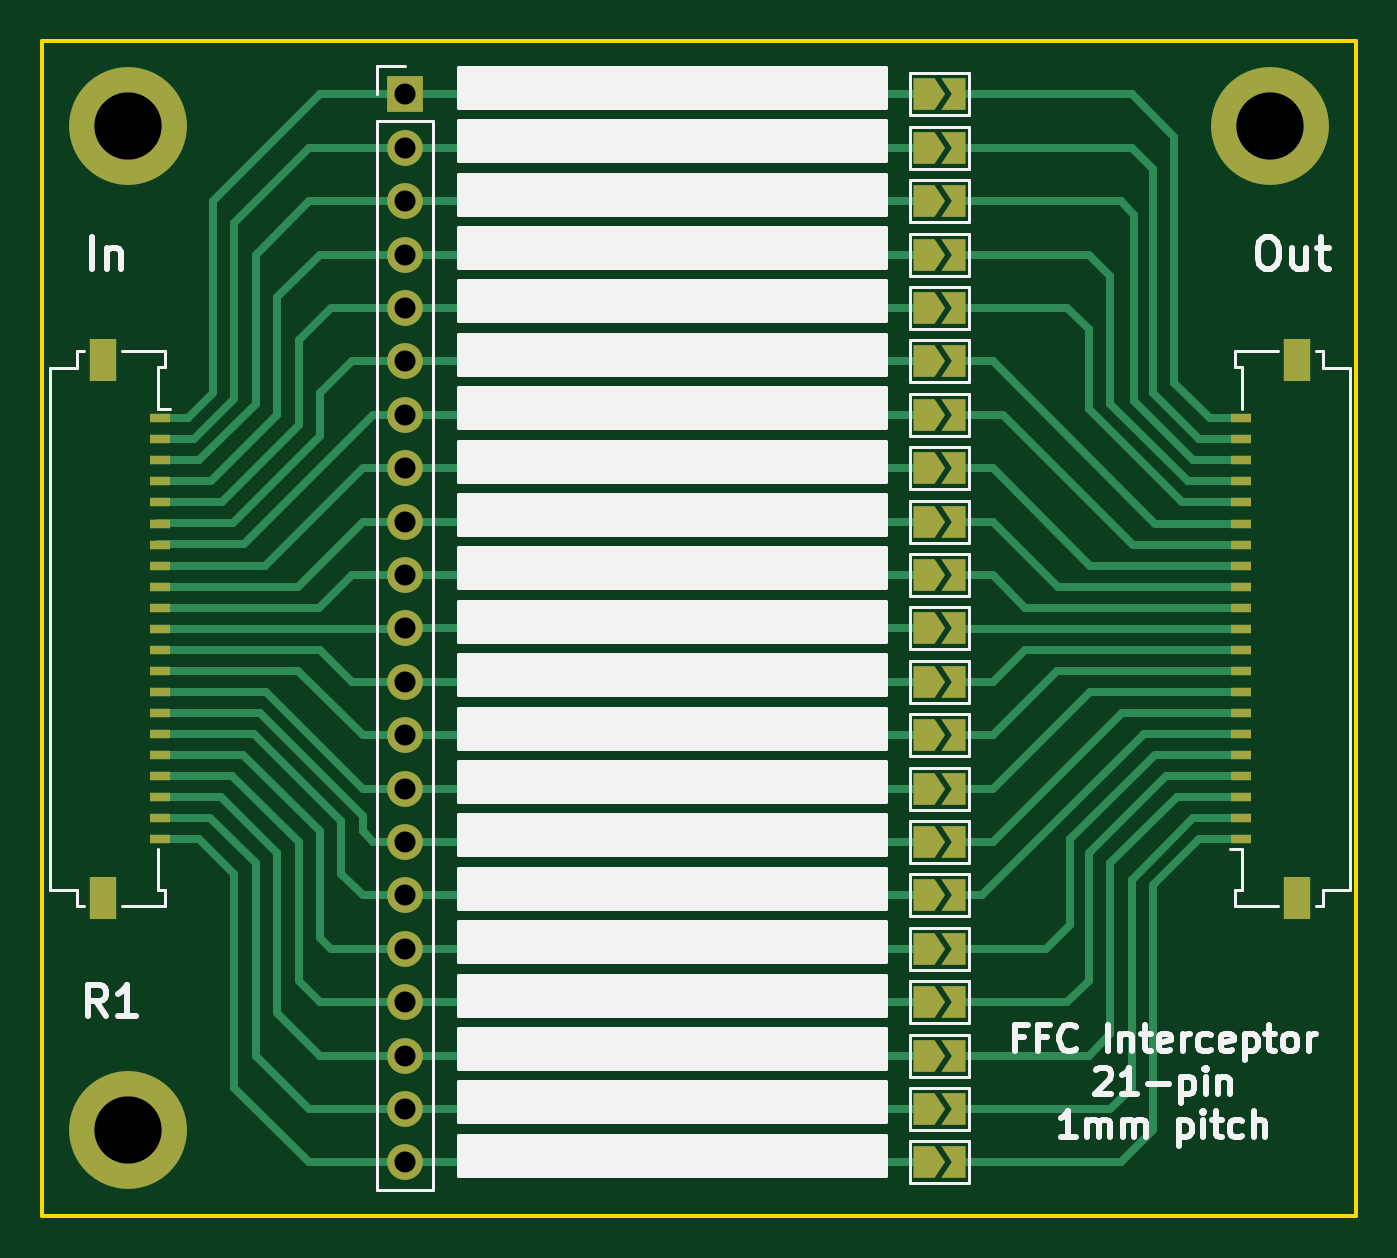
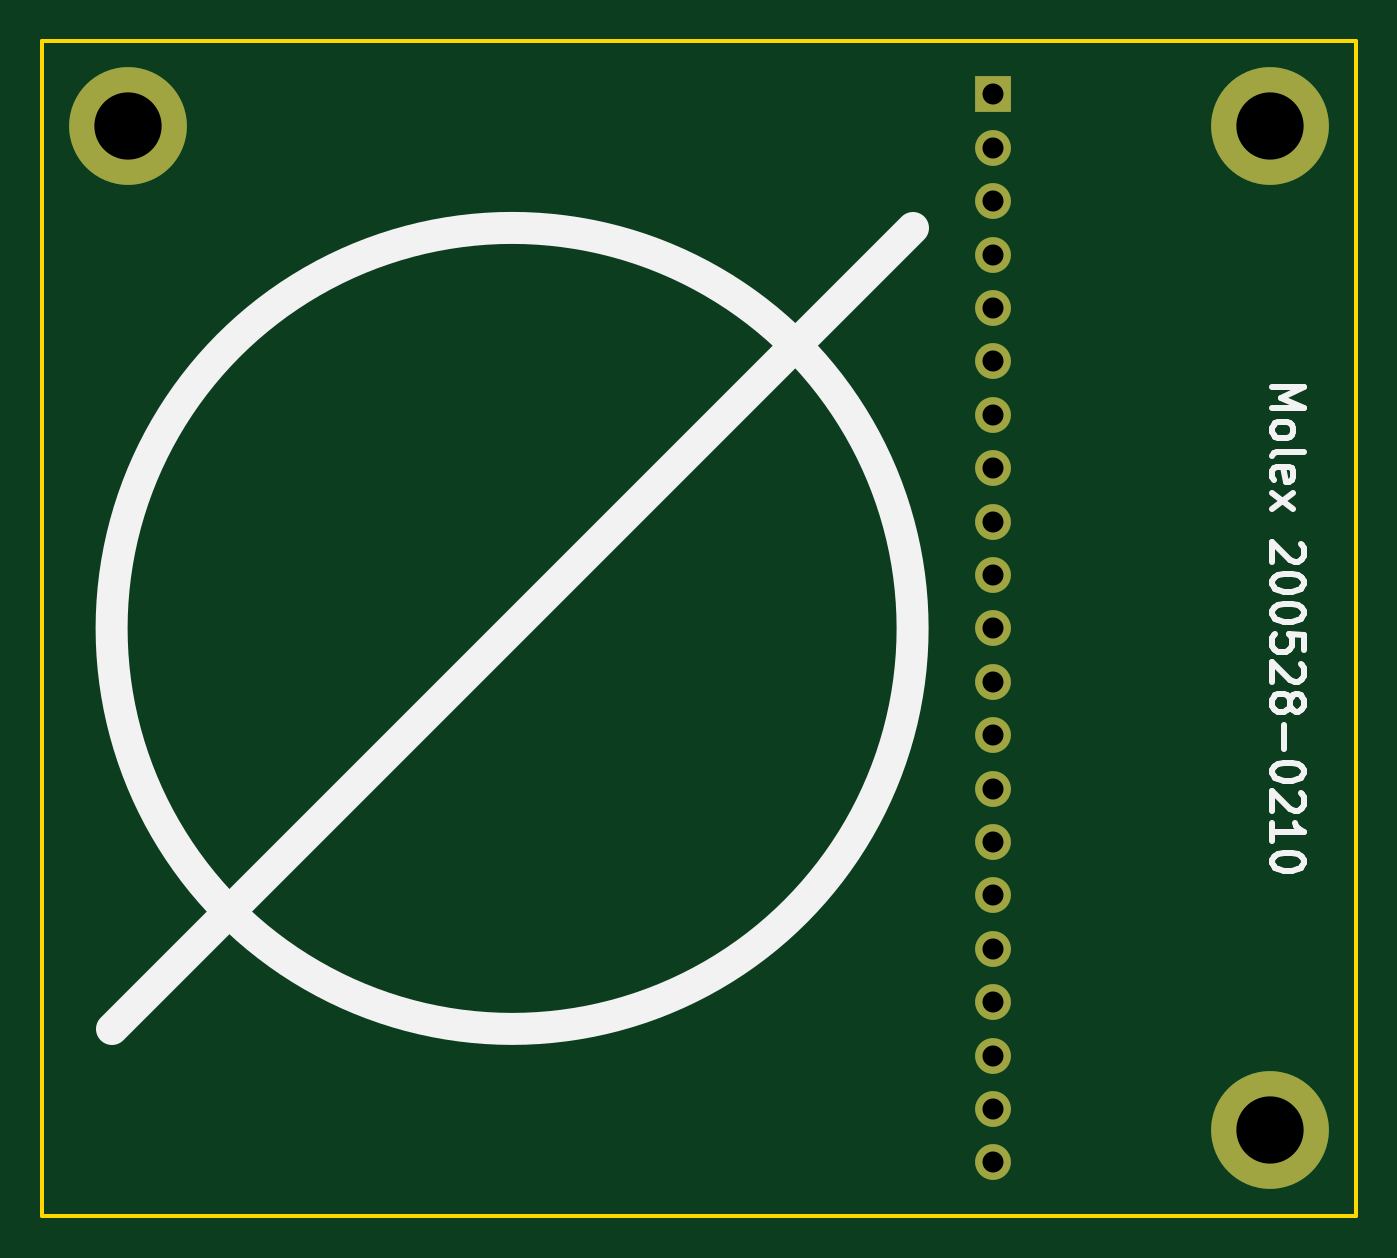
Circuit board: 11 layer files. Board 62.5 x 55.9 mm.
- bottom_copper: ffc_interceptor-B_Cu.gbr (2564 bytes)
- bottom_mask: ffc_interceptor-B_Mask.gbr (1412 bytes)
- paste: ffc_interceptor-B_Paste.gbr (477 bytes)
- bottom_silk: ffc_interceptor-B_Silkscreen.gbr (6419 bytes)
- outline: ffc_interceptor-Edge_Cuts.gbr (722 bytes)
- top_copper: ffc_interceptor-F_Cu.gbr (20954 bytes)
- top_mask: ffc_interceptor-F_Mask.gbr (4983 bytes)
- paste: ffc_interceptor-F_Paste.gbr (1815 bytes)
- top_silk: ffc_interceptor-F_Silkscreen.gbr (24036 bytes)
- drill: ffc_interceptor-NPTH.drl (285 bytes)
- drill: ffc_interceptor-PTH.drl (699 bytes)

=== bottom_copper: ffc_interceptor-B_Cu.gbr ===
%TF.GenerationSoftware,KiCad,Pcbnew,(6.0.4)*%
%TF.CreationDate,2022-05-17T22:38:10-07:00*%
%TF.ProjectId,ffc_interceptor,6666635f-696e-4746-9572-636570746f72,rev?*%
%TF.SameCoordinates,Original*%
%TF.FileFunction,Copper,L2,Bot*%
%TF.FilePolarity,Positive*%
%FSLAX46Y46*%
G04 Gerber Fmt 4.6, Leading zero omitted, Abs format (unit mm)*
G04 Created by KiCad (PCBNEW (6.0.4)) date 2022-05-17 22:38:10*
%MOMM*%
%LPD*%
G01*
G04 APERTURE LIST*
%TA.AperFunction,ComponentPad*%
%ADD10C,3.600000*%
%TD*%
%TA.AperFunction,ConnectorPad*%
%ADD11C,5.600000*%
%TD*%
%TA.AperFunction,ComponentPad*%
%ADD12R,1.700000X1.700000*%
%TD*%
%TA.AperFunction,ComponentPad*%
%ADD13O,1.700000X1.700000*%
%TD*%
G04 APERTURE END LIST*
D10*
%TO.P,H2,1*%
%TO.N,N/C*%
X131064000Y-75184000D03*
D11*
X131064000Y-75184000D03*
%TD*%
%TO.P,H3,1*%
%TO.N,N/C*%
X131064000Y-122936000D03*
D10*
X131064000Y-122936000D03*
%TD*%
D11*
%TO.P,H1,1*%
%TO.N,N/C*%
X185420000Y-75184000D03*
D10*
X185420000Y-75184000D03*
%TD*%
D12*
%TO.P,J2,1,Pin_1*%
%TO.N,Net-(JP1-Pad1)*%
X144272000Y-73660000D03*
D13*
%TO.P,J2,2,Pin_2*%
%TO.N,Net-(JP2-Pad1)*%
X144272000Y-76200000D03*
%TO.P,J2,3,Pin_3*%
%TO.N,Net-(JP3-Pad1)*%
X144272000Y-78740000D03*
%TO.P,J2,4,Pin_4*%
%TO.N,Net-(JP4-Pad1)*%
X144272000Y-81280000D03*
%TO.P,J2,5,Pin_5*%
%TO.N,Net-(JP5-Pad1)*%
X144272000Y-83820000D03*
%TO.P,J2,6,Pin_6*%
%TO.N,Net-(JP6-Pad1)*%
X144272000Y-86360000D03*
%TO.P,J2,7,Pin_7*%
%TO.N,Net-(JP7-Pad1)*%
X144272000Y-88900000D03*
%TO.P,J2,8,Pin_8*%
%TO.N,Net-(JP8-Pad1)*%
X144272000Y-91440000D03*
%TO.P,J2,9,Pin_9*%
%TO.N,Net-(JP9-Pad1)*%
X144272000Y-93980000D03*
%TO.P,J2,10,Pin_10*%
%TO.N,Net-(JP10-Pad1)*%
X144272000Y-96520000D03*
%TO.P,J2,11,Pin_11*%
%TO.N,Net-(JP11-Pad1)*%
X144272000Y-99060000D03*
%TO.P,J2,12,Pin_12*%
%TO.N,Net-(JP12-Pad1)*%
X144272000Y-101600000D03*
%TO.P,J2,13,Pin_13*%
%TO.N,Net-(JP13-Pad1)*%
X144272000Y-104140000D03*
%TO.P,J2,14,Pin_14*%
%TO.N,Net-(JP14-Pad1)*%
X144272000Y-106680000D03*
%TO.P,J2,15,Pin_15*%
%TO.N,Net-(JP15-Pad1)*%
X144272000Y-109220000D03*
%TO.P,J2,16,Pin_16*%
%TO.N,Net-(JP16-Pad1)*%
X144272000Y-111760000D03*
%TO.P,J2,17,Pin_17*%
%TO.N,Net-(JP17-Pad1)*%
X144272000Y-114300000D03*
%TO.P,J2,18,Pin_18*%
%TO.N,Net-(JP18-Pad1)*%
X144272000Y-116840000D03*
%TO.P,J2,19,Pin_19*%
%TO.N,Net-(JP19-Pad1)*%
X144272000Y-119380000D03*
%TO.P,J2,20,Pin_20*%
%TO.N,Net-(JP20-Pad1)*%
X144272000Y-121920000D03*
%TO.P,J2,21,Pin_21*%
%TO.N,Net-(JP21-Pad1)*%
X144272000Y-124460000D03*
%TD*%
M02*

=== bottom_mask: ffc_interceptor-B_Mask.gbr ===
%TF.GenerationSoftware,KiCad,Pcbnew,(6.0.4)*%
%TF.CreationDate,2022-05-17T22:38:11-07:00*%
%TF.ProjectId,ffc_interceptor,6666635f-696e-4746-9572-636570746f72,rev?*%
%TF.SameCoordinates,Original*%
%TF.FileFunction,Soldermask,Bot*%
%TF.FilePolarity,Negative*%
%FSLAX46Y46*%
G04 Gerber Fmt 4.6, Leading zero omitted, Abs format (unit mm)*
G04 Created by KiCad (PCBNEW (6.0.4)) date 2022-05-17 22:38:11*
%MOMM*%
%LPD*%
G01*
G04 APERTURE LIST*
%ADD10C,3.600000*%
%ADD11C,5.600000*%
%ADD12R,1.700000X1.700000*%
%ADD13O,1.700000X1.700000*%
G04 APERTURE END LIST*
D10*
%TO.C,H2*%
X131064000Y-75184000D03*
D11*
X131064000Y-75184000D03*
%TD*%
%TO.C,H3*%
X131064000Y-122936000D03*
D10*
X131064000Y-122936000D03*
%TD*%
D11*
%TO.C,H1*%
X185420000Y-75184000D03*
D10*
X185420000Y-75184000D03*
%TD*%
D12*
%TO.C,J2*%
X144272000Y-73660000D03*
D13*
X144272000Y-76200000D03*
X144272000Y-78740000D03*
X144272000Y-81280000D03*
X144272000Y-83820000D03*
X144272000Y-86360000D03*
X144272000Y-88900000D03*
X144272000Y-91440000D03*
X144272000Y-93980000D03*
X144272000Y-96520000D03*
X144272000Y-99060000D03*
X144272000Y-101600000D03*
X144272000Y-104140000D03*
X144272000Y-106680000D03*
X144272000Y-109220000D03*
X144272000Y-111760000D03*
X144272000Y-114300000D03*
X144272000Y-116840000D03*
X144272000Y-119380000D03*
X144272000Y-121920000D03*
X144272000Y-124460000D03*
%TD*%
M02*

=== paste: ffc_interceptor-B_Paste.gbr ===
%TF.GenerationSoftware,KiCad,Pcbnew,(6.0.4)*%
%TF.CreationDate,2022-05-17T22:38:10-07:00*%
%TF.ProjectId,ffc_interceptor,6666635f-696e-4746-9572-636570746f72,rev?*%
%TF.SameCoordinates,Original*%
%TF.FileFunction,Paste,Bot*%
%TF.FilePolarity,Positive*%
%FSLAX46Y46*%
G04 Gerber Fmt 4.6, Leading zero omitted, Abs format (unit mm)*
G04 Created by KiCad (PCBNEW (6.0.4)) date 2022-05-17 22:38:10*
%MOMM*%
%LPD*%
G01*
G04 APERTURE LIST*
G04 APERTURE END LIST*
M02*

=== bottom_silk: ffc_interceptor-B_Silkscreen.gbr ===
%TF.GenerationSoftware,KiCad,Pcbnew,(6.0.4)*%
%TF.CreationDate,2022-05-17T22:38:10-07:00*%
%TF.ProjectId,ffc_interceptor,6666635f-696e-4746-9572-636570746f72,rev?*%
%TF.SameCoordinates,Original*%
%TF.FileFunction,Legend,Bot*%
%TF.FilePolarity,Positive*%
%FSLAX46Y46*%
G04 Gerber Fmt 4.6, Leading zero omitted, Abs format (unit mm)*
G04 Created by KiCad (PCBNEW (6.0.4)) date 2022-05-17 22:38:10*
%MOMM*%
%LPD*%
G01*
G04 APERTURE LIST*
%ADD10C,1.524000*%
%ADD11C,0.300000*%
G04 APERTURE END LIST*
D10*
X186182000Y-118110000D02*
X148082000Y-80010000D01*
X186182000Y-99060000D02*
G75*
G03*
X186182000Y-99060000I-19050000J0D01*
G01*
D11*
X130980571Y-87595714D02*
X129480571Y-87595714D01*
X130552000Y-88095714D01*
X129480571Y-88595714D01*
X130980571Y-88595714D01*
X130980571Y-89524285D02*
X130909142Y-89381428D01*
X130837714Y-89310000D01*
X130694857Y-89238571D01*
X130266285Y-89238571D01*
X130123428Y-89310000D01*
X130052000Y-89381428D01*
X129980571Y-89524285D01*
X129980571Y-89738571D01*
X130052000Y-89881428D01*
X130123428Y-89952857D01*
X130266285Y-90024285D01*
X130694857Y-90024285D01*
X130837714Y-89952857D01*
X130909142Y-89881428D01*
X130980571Y-89738571D01*
X130980571Y-89524285D01*
X130980571Y-90881428D02*
X130909142Y-90738571D01*
X130766285Y-90667142D01*
X129480571Y-90667142D01*
X130909142Y-92024285D02*
X130980571Y-91881428D01*
X130980571Y-91595714D01*
X130909142Y-91452857D01*
X130766285Y-91381428D01*
X130194857Y-91381428D01*
X130052000Y-91452857D01*
X129980571Y-91595714D01*
X129980571Y-91881428D01*
X130052000Y-92024285D01*
X130194857Y-92095714D01*
X130337714Y-92095714D01*
X130480571Y-91381428D01*
X130980571Y-92595714D02*
X129980571Y-93381428D01*
X129980571Y-92595714D02*
X130980571Y-93381428D01*
X129623428Y-95024285D02*
X129552000Y-95095714D01*
X129480571Y-95238571D01*
X129480571Y-95595714D01*
X129552000Y-95738571D01*
X129623428Y-95810000D01*
X129766285Y-95881428D01*
X129909142Y-95881428D01*
X130123428Y-95810000D01*
X130980571Y-94952857D01*
X130980571Y-95881428D01*
X129480571Y-96810000D02*
X129480571Y-96952857D01*
X129552000Y-97095714D01*
X129623428Y-97167142D01*
X129766285Y-97238571D01*
X130052000Y-97310000D01*
X130409142Y-97310000D01*
X130694857Y-97238571D01*
X130837714Y-97167142D01*
X130909142Y-97095714D01*
X130980571Y-96952857D01*
X130980571Y-96810000D01*
X130909142Y-96667142D01*
X130837714Y-96595714D01*
X130694857Y-96524285D01*
X130409142Y-96452857D01*
X130052000Y-96452857D01*
X129766285Y-96524285D01*
X129623428Y-96595714D01*
X129552000Y-96667142D01*
X129480571Y-96810000D01*
X129480571Y-98238571D02*
X129480571Y-98381428D01*
X129552000Y-98524285D01*
X129623428Y-98595714D01*
X129766285Y-98667142D01*
X130052000Y-98738571D01*
X130409142Y-98738571D01*
X130694857Y-98667142D01*
X130837714Y-98595714D01*
X130909142Y-98524285D01*
X130980571Y-98381428D01*
X130980571Y-98238571D01*
X130909142Y-98095714D01*
X130837714Y-98024285D01*
X130694857Y-97952857D01*
X130409142Y-97881428D01*
X130052000Y-97881428D01*
X129766285Y-97952857D01*
X129623428Y-98024285D01*
X129552000Y-98095714D01*
X129480571Y-98238571D01*
X129480571Y-100095714D02*
X129480571Y-99381428D01*
X130194857Y-99310000D01*
X130123428Y-99381428D01*
X130052000Y-99524285D01*
X130052000Y-99881428D01*
X130123428Y-100024285D01*
X130194857Y-100095714D01*
X130337714Y-100167142D01*
X130694857Y-100167142D01*
X130837714Y-100095714D01*
X130909142Y-100024285D01*
X130980571Y-99881428D01*
X130980571Y-99524285D01*
X130909142Y-99381428D01*
X130837714Y-99310000D01*
X129623428Y-100738571D02*
X129552000Y-100810000D01*
X129480571Y-100952857D01*
X129480571Y-101310000D01*
X129552000Y-101452857D01*
X129623428Y-101524285D01*
X129766285Y-101595714D01*
X129909142Y-101595714D01*
X130123428Y-101524285D01*
X130980571Y-100667142D01*
X130980571Y-101595714D01*
X130123428Y-102452857D02*
X130052000Y-102310000D01*
X129980571Y-102238571D01*
X129837714Y-102167142D01*
X129766285Y-102167142D01*
X129623428Y-102238571D01*
X129552000Y-102310000D01*
X129480571Y-102452857D01*
X129480571Y-102738571D01*
X129552000Y-102881428D01*
X129623428Y-102952857D01*
X129766285Y-103024285D01*
X129837714Y-103024285D01*
X129980571Y-102952857D01*
X130052000Y-102881428D01*
X130123428Y-102738571D01*
X130123428Y-102452857D01*
X130194857Y-102310000D01*
X130266285Y-102238571D01*
X130409142Y-102167142D01*
X130694857Y-102167142D01*
X130837714Y-102238571D01*
X130909142Y-102310000D01*
X130980571Y-102452857D01*
X130980571Y-102738571D01*
X130909142Y-102881428D01*
X130837714Y-102952857D01*
X130694857Y-103024285D01*
X130409142Y-103024285D01*
X130266285Y-102952857D01*
X130194857Y-102881428D01*
X130123428Y-102738571D01*
X130409142Y-103667142D02*
X130409142Y-104810000D01*
X129480571Y-105810000D02*
X129480571Y-105952857D01*
X129552000Y-106095714D01*
X129623428Y-106167142D01*
X129766285Y-106238571D01*
X130052000Y-106310000D01*
X130409142Y-106310000D01*
X130694857Y-106238571D01*
X130837714Y-106167142D01*
X130909142Y-106095714D01*
X130980571Y-105952857D01*
X130980571Y-105810000D01*
X130909142Y-105667142D01*
X130837714Y-105595714D01*
X130694857Y-105524285D01*
X130409142Y-105452857D01*
X130052000Y-105452857D01*
X129766285Y-105524285D01*
X129623428Y-105595714D01*
X129552000Y-105667142D01*
X129480571Y-105810000D01*
X129623428Y-106881428D02*
X129552000Y-106952857D01*
X129480571Y-107095714D01*
X129480571Y-107452857D01*
X129552000Y-107595714D01*
X129623428Y-107667142D01*
X129766285Y-107738571D01*
X129909142Y-107738571D01*
X130123428Y-107667142D01*
X130980571Y-106810000D01*
X130980571Y-107738571D01*
X130980571Y-109167142D02*
X130980571Y-108310000D01*
X130980571Y-108738571D02*
X129480571Y-108738571D01*
X129694857Y-108595714D01*
X129837714Y-108452857D01*
X129909142Y-108310000D01*
X129480571Y-110095714D02*
X129480571Y-110238571D01*
X129552000Y-110381428D01*
X129623428Y-110452857D01*
X129766285Y-110524285D01*
X130052000Y-110595714D01*
X130409142Y-110595714D01*
X130694857Y-110524285D01*
X130837714Y-110452857D01*
X130909142Y-110381428D01*
X130980571Y-110238571D01*
X130980571Y-110095714D01*
X130909142Y-109952857D01*
X130837714Y-109881428D01*
X130694857Y-109810000D01*
X130409142Y-109738571D01*
X130052000Y-109738571D01*
X129766285Y-109810000D01*
X129623428Y-109881428D01*
X129552000Y-109952857D01*
X129480571Y-110095714D01*
M02*

=== outline: ffc_interceptor-Edge_Cuts.gbr ===
%TF.GenerationSoftware,KiCad,Pcbnew,(6.0.4)*%
%TF.CreationDate,2022-05-17T22:38:11-07:00*%
%TF.ProjectId,ffc_interceptor,6666635f-696e-4746-9572-636570746f72,rev?*%
%TF.SameCoordinates,Original*%
%TF.FileFunction,Profile,NP*%
%FSLAX46Y46*%
G04 Gerber Fmt 4.6, Leading zero omitted, Abs format (unit mm)*
G04 Created by KiCad (PCBNEW (6.0.4)) date 2022-05-17 22:38:11*
%MOMM*%
%LPD*%
G01*
G04 APERTURE LIST*
%TA.AperFunction,Profile*%
%ADD10C,0.200000*%
%TD*%
G04 APERTURE END LIST*
D10*
X127000000Y-127000000D02*
X189484000Y-127000000D01*
X189484000Y-127000000D02*
X189484000Y-71120000D01*
X189484000Y-71120000D02*
X127000000Y-71120000D01*
X127000000Y-71120000D02*
X127000000Y-127000000D01*
M02*

=== top_copper: ffc_interceptor-F_Cu.gbr (20954 bytes, source omitted) ===
=== top_mask: ffc_interceptor-F_Mask.gbr ===
%TF.GenerationSoftware,KiCad,Pcbnew,(6.0.4)*%
%TF.CreationDate,2022-05-17T22:38:11-07:00*%
%TF.ProjectId,ffc_interceptor,6666635f-696e-4746-9572-636570746f72,rev?*%
%TF.SameCoordinates,Original*%
%TF.FileFunction,Soldermask,Top*%
%TF.FilePolarity,Negative*%
%FSLAX46Y46*%
G04 Gerber Fmt 4.6, Leading zero omitted, Abs format (unit mm)*
G04 Created by KiCad (PCBNEW (6.0.4)) date 2022-05-17 22:38:11*
%MOMM*%
%LPD*%
G01*
G04 APERTURE LIST*
G04 Aperture macros list*
%AMFreePoly0*
4,1,6,1.000000,0.000000,0.500000,-0.750000,-0.500000,-0.750000,-0.500000,0.750000,0.500000,0.750000,1.000000,0.000000,1.000000,0.000000,$1*%
%AMFreePoly1*
4,1,6,0.500000,-0.750000,-0.650000,-0.750000,-0.150000,0.000000,-0.650000,0.750000,0.500000,0.750000,0.500000,-0.750000,0.500000,-0.750000,$1*%
G04 Aperture macros list end*
%ADD10FreePoly0,0.000000*%
%ADD11FreePoly1,0.000000*%
%ADD12R,1.000000X0.400000*%
%ADD13R,1.300000X2.000000*%
%ADD14C,3.600000*%
%ADD15C,5.600000*%
%ADD16R,1.700000X1.700000*%
%ADD17O,1.700000X1.700000*%
G04 APERTURE END LIST*
D10*
%TO.C,JP8*%
X168947000Y-91440000D03*
D11*
X170397000Y-91440000D03*
%TD*%
D10*
%TO.C,JP18*%
X168947000Y-116840000D03*
D11*
X170397000Y-116840000D03*
%TD*%
D10*
%TO.C,JP1*%
X168947000Y-73660000D03*
D11*
X170397000Y-73660000D03*
%TD*%
D10*
%TO.C,JP11*%
X168947000Y-99060000D03*
D11*
X170397000Y-99060000D03*
%TD*%
D12*
%TO.C,J1*%
X132588000Y-89070000D03*
X132588000Y-90070000D03*
X132588000Y-91070000D03*
X132588000Y-92070000D03*
X132588000Y-93070000D03*
X132588000Y-94070000D03*
X132588000Y-95070000D03*
X132588000Y-96070000D03*
X132588000Y-97070000D03*
X132588000Y-98070000D03*
X132588000Y-99070000D03*
X132588000Y-100070000D03*
X132588000Y-101070000D03*
X132588000Y-102070000D03*
X132588000Y-103070000D03*
X132588000Y-104070000D03*
X132588000Y-105070000D03*
X132588000Y-106070000D03*
X132588000Y-107070000D03*
X132588000Y-108070000D03*
X132588000Y-109070000D03*
D13*
X129888000Y-111870000D03*
X129888000Y-86270000D03*
%TD*%
D10*
%TO.C,JP20*%
X168947000Y-121920000D03*
D11*
X170397000Y-121920000D03*
%TD*%
D12*
%TO.C,J3*%
X184002000Y-109070000D03*
X184002000Y-108070000D03*
X184002000Y-107070000D03*
X184002000Y-106070000D03*
X184002000Y-105070000D03*
X184002000Y-104070000D03*
X184002000Y-103070000D03*
X184002000Y-102070000D03*
X184002000Y-101070000D03*
X184002000Y-100070000D03*
X184002000Y-99070000D03*
X184002000Y-98070000D03*
X184002000Y-97070000D03*
X184002000Y-96070000D03*
X184002000Y-95070000D03*
X184002000Y-94070000D03*
X184002000Y-93070000D03*
X184002000Y-92070000D03*
X184002000Y-91070000D03*
X184002000Y-90070000D03*
X184002000Y-89070000D03*
D13*
X186702000Y-111870000D03*
X186702000Y-86270000D03*
%TD*%
D10*
%TO.C,JP3*%
X168947000Y-78740000D03*
D11*
X170397000Y-78740000D03*
%TD*%
D10*
%TO.C,JP15*%
X168947000Y-109220000D03*
D11*
X170397000Y-109220000D03*
%TD*%
D10*
%TO.C,JP13*%
X168947000Y-104140000D03*
D11*
X170397000Y-104140000D03*
%TD*%
D14*
%TO.C,H2*%
X131064000Y-75184000D03*
D15*
X131064000Y-75184000D03*
%TD*%
D10*
%TO.C,JP19*%
X168947000Y-119380000D03*
D11*
X170397000Y-119380000D03*
%TD*%
D10*
%TO.C,JP12*%
X168947000Y-101600000D03*
D11*
X170397000Y-101600000D03*
%TD*%
D10*
%TO.C,JP9*%
X168947000Y-93980000D03*
D11*
X170397000Y-93980000D03*
%TD*%
D10*
%TO.C,JP4*%
X168947000Y-81280000D03*
D11*
X170397000Y-81280000D03*
%TD*%
D10*
%TO.C,JP7*%
X168947000Y-88900000D03*
D11*
X170397000Y-88900000D03*
%TD*%
D10*
%TO.C,JP16*%
X168947000Y-111760000D03*
D11*
X170397000Y-111760000D03*
%TD*%
D10*
%TO.C,JP5*%
X168947000Y-83820000D03*
D11*
X170397000Y-83820000D03*
%TD*%
D10*
%TO.C,JP14*%
X168947000Y-106680000D03*
D11*
X170397000Y-106680000D03*
%TD*%
D10*
%TO.C,JP17*%
X168947000Y-114300000D03*
D11*
X170397000Y-114300000D03*
%TD*%
D10*
%TO.C,JP6*%
X168947000Y-86360000D03*
D11*
X170397000Y-86360000D03*
%TD*%
D14*
%TO.C,H3*%
X131064000Y-122936000D03*
D15*
X131064000Y-122936000D03*
%TD*%
D14*
%TO.C,H1*%
X185420000Y-75184000D03*
D15*
X185420000Y-75184000D03*
%TD*%
D10*
%TO.C,JP21*%
X168947000Y-124460000D03*
D11*
X170397000Y-124460000D03*
%TD*%
D10*
%TO.C,JP10*%
X168947000Y-96520000D03*
D11*
X170397000Y-96520000D03*
%TD*%
D16*
%TO.C,J2*%
X144272000Y-73660000D03*
D17*
X144272000Y-76200000D03*
X144272000Y-78740000D03*
X144272000Y-81280000D03*
X144272000Y-83820000D03*
X144272000Y-86360000D03*
X144272000Y-88900000D03*
X144272000Y-91440000D03*
X144272000Y-93980000D03*
X144272000Y-96520000D03*
X144272000Y-99060000D03*
X144272000Y-101600000D03*
X144272000Y-104140000D03*
X144272000Y-106680000D03*
X144272000Y-109220000D03*
X144272000Y-111760000D03*
X144272000Y-114300000D03*
X144272000Y-116840000D03*
X144272000Y-119380000D03*
X144272000Y-121920000D03*
X144272000Y-124460000D03*
%TD*%
D10*
%TO.C,JP2*%
X168947000Y-76200000D03*
D11*
X170397000Y-76200000D03*
%TD*%
M02*

=== paste: ffc_interceptor-F_Paste.gbr ===
%TF.GenerationSoftware,KiCad,Pcbnew,(6.0.4)*%
%TF.CreationDate,2022-05-17T22:38:10-07:00*%
%TF.ProjectId,ffc_interceptor,6666635f-696e-4746-9572-636570746f72,rev?*%
%TF.SameCoordinates,Original*%
%TF.FileFunction,Paste,Top*%
%TF.FilePolarity,Positive*%
%FSLAX46Y46*%
G04 Gerber Fmt 4.6, Leading zero omitted, Abs format (unit mm)*
G04 Created by KiCad (PCBNEW (6.0.4)) date 2022-05-17 22:38:10*
%MOMM*%
%LPD*%
G01*
G04 APERTURE LIST*
%ADD10R,1.000000X0.400000*%
%ADD11R,1.300000X2.000000*%
G04 APERTURE END LIST*
D10*
%TO.C,J1*%
X132588000Y-89070000D03*
X132588000Y-90070000D03*
X132588000Y-91070000D03*
X132588000Y-92070000D03*
X132588000Y-93070000D03*
X132588000Y-94070000D03*
X132588000Y-95070000D03*
X132588000Y-96070000D03*
X132588000Y-97070000D03*
X132588000Y-98070000D03*
X132588000Y-99070000D03*
X132588000Y-100070000D03*
X132588000Y-101070000D03*
X132588000Y-102070000D03*
X132588000Y-103070000D03*
X132588000Y-104070000D03*
X132588000Y-105070000D03*
X132588000Y-106070000D03*
X132588000Y-107070000D03*
X132588000Y-108070000D03*
X132588000Y-109070000D03*
D11*
X129888000Y-111870000D03*
X129888000Y-86270000D03*
%TD*%
D10*
%TO.C,J3*%
X184002000Y-109070000D03*
X184002000Y-108070000D03*
X184002000Y-107070000D03*
X184002000Y-106070000D03*
X184002000Y-105070000D03*
X184002000Y-104070000D03*
X184002000Y-103070000D03*
X184002000Y-102070000D03*
X184002000Y-101070000D03*
X184002000Y-100070000D03*
X184002000Y-99070000D03*
X184002000Y-98070000D03*
X184002000Y-97070000D03*
X184002000Y-96070000D03*
X184002000Y-95070000D03*
X184002000Y-94070000D03*
X184002000Y-93070000D03*
X184002000Y-92070000D03*
X184002000Y-91070000D03*
X184002000Y-90070000D03*
X184002000Y-89070000D03*
D11*
X186702000Y-111870000D03*
X186702000Y-86270000D03*
%TD*%
M02*

=== top_silk: ffc_interceptor-F_Silkscreen.gbr (24036 bytes, source omitted) ===
=== drill: ffc_interceptor-NPTH.drl ===
M48
; DRILL file {KiCad (6.0.4)} date Tue May 17 22:38:14 2022
; FORMAT={-:-/ absolute / inch / decimal}
; #@! TF.CreationDate,2022-05-17T22:38:14-07:00
; #@! TF.GenerationSoftware,Kicad,Pcbnew,(6.0.4)
; #@! TF.FileFunction,NonPlated,1,2,NPTH
FMAT,2
INCH
%
G90
G05
T0
M30

=== drill: ffc_interceptor-PTH.drl ===
M48
; DRILL file {KiCad (6.0.4)} date Tue May 17 22:38:14 2022
; FORMAT={-:-/ absolute / inch / decimal}
; #@! TF.CreationDate,2022-05-17T22:38:14-07:00
; #@! TF.GenerationSoftware,Kicad,Pcbnew,(6.0.4)
; #@! TF.FileFunction,Plated,1,2,PTH
FMAT,2
INCH
; #@! TA.AperFunction,Plated,PTH,ComponentDrill
T1C0.0394
; #@! TA.AperFunction,Plated,PTH,ComponentDrill
T2C0.1260
%
G90
G05
T1
X5.68Y-2.9
X5.68Y-3.0
X5.68Y-3.1
X5.68Y-3.2
X5.68Y-3.3
X5.68Y-3.4
X5.68Y-3.5
X5.68Y-3.6
X5.68Y-3.7
X5.68Y-3.8
X5.68Y-3.9
X5.68Y-4.0
X5.68Y-4.1
X5.68Y-4.2
X5.68Y-4.3
X5.68Y-4.4
X5.68Y-4.5
X5.68Y-4.6
X5.68Y-4.7
X5.68Y-4.8
X5.68Y-4.9
T2
X5.16Y-2.96
X5.16Y-4.84
X7.3Y-2.96
T0
M30

